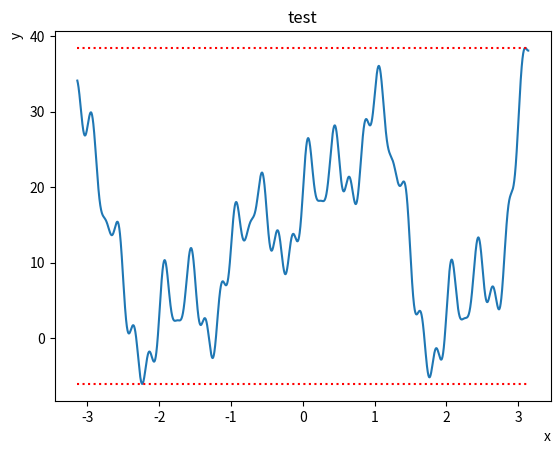

The script that saved this image:
import numpy as np
import matplotlib.pyplot as plt

def f(x : np.ndarray) -> np.ndarray :
	return (
		(x ** 2 - 4) ** 2 + 5 * np.sin(2 * np.pi * x)
		  + 3 * np.cos(4 * np.pi * x) + 2 * np.sin(6 * np.pi * x)
		  - 1 * np.cos(8 * np.pi * x) + 2 * np.sin(10 * np.pi * x)
		  + np.exp(np.sin(5 * np.pi * x))
		  + 20 * np.exp((-5 * (x - 1) ** 2)))


def metropolis(y_old, y_new, T) :
	if y_new < y_old :
		return y_new
	elif np.random.random() < np.exp((y_old - y_old) / T) :
		return y_new
	else :
		return y_old


def SA(T_0, T_f, n_thread) :
	x0 = (np.pi + 0.2) * np.random.randn()

	
	
	pass

if __name__ == "__main__" :
	x = np.arange(-np.pi, np.pi, 0.001)
	y = f(x)

	minX, maxX = min(x), max(x)
	minY, maxY = min(y), max(y)

	plt.title("test")
	plt.xlabel("x", loc="right")
	plt.ylabel("y", loc='top')
	plt.plot(x, y, "-")
	plt.hlines(y = minY, xmin = minX, xmax=maxX, color='r', linestyles=':')
	plt.hlines(y = maxY, xmin = minX, xmax=maxX, color='r', linestyles=':')

	plt.show()